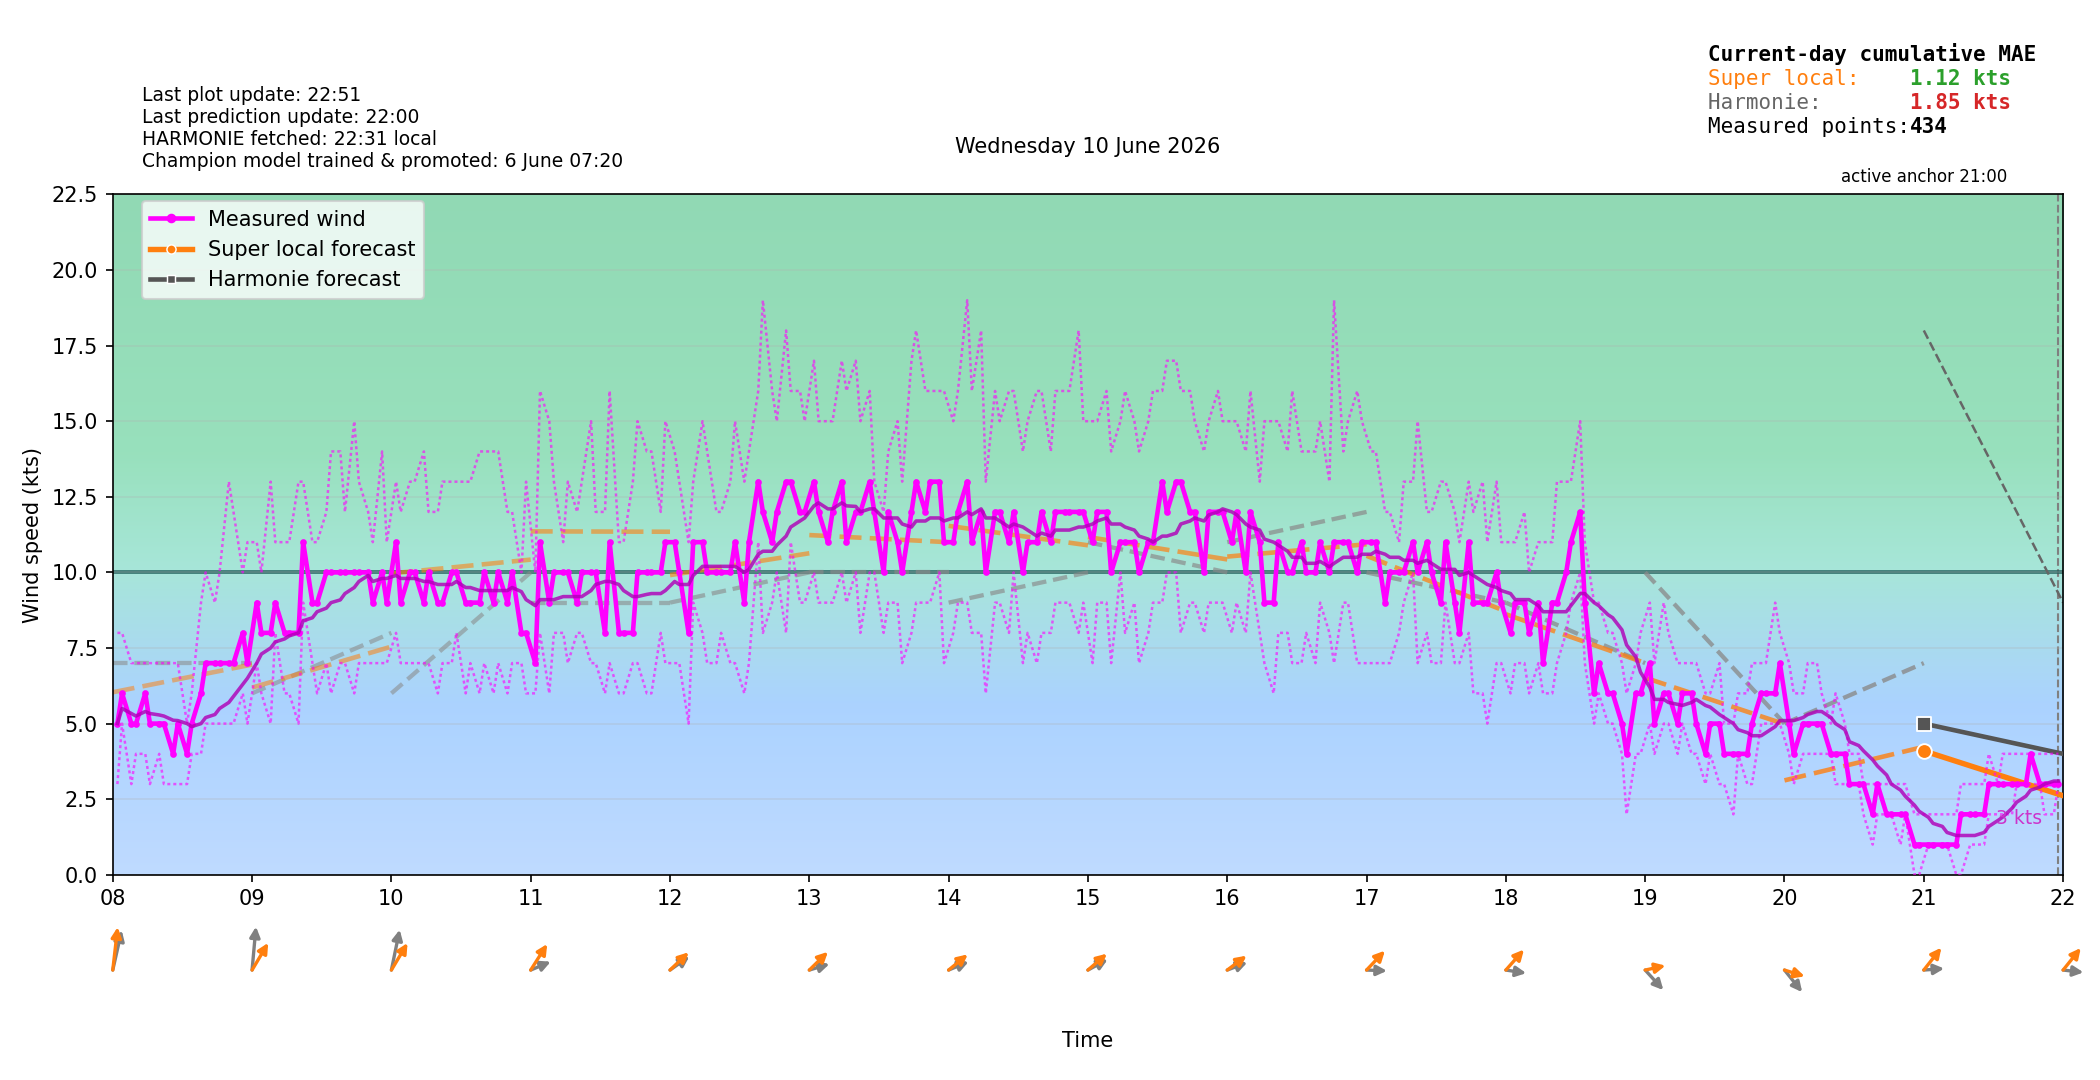

Source data for this figure (header and first rows):
time_local, is_forecast_grid, is_actual_observation, forecast_wind_speed, forecast_wind_min, forecast_wind_max, forecast_wind_dir_deg, lstm_pred_wind_speed_full, lstm_pred_wind_dir_deg_full, lstm_pred_wind_speed, lstm_pred_wind_dir_deg, actual_wind_speed, actual_wind_min, actual_wind_max, actual_wind_dir_deg, is_future, hour_local, minute_local
2026-06-10T00:00:00+0200, True, False, 11.0, 11.0, 19.0, 224.0, , 237.9, , , , , , , False, 00, 0
2026-06-10T00:02:47+0200, False, True, , , , , , , , , 5.0, 3.0, 7.0, 196.0, False, 00, 2
2026-06-10T00:05:47+0200, False, True, , , , , , , , , 7.0, 6.0, 8.0, 192.0, False, 00, 5
2026-06-10T00:06:00+0200, True, False, 10.8, 10.8, 18.7, 226.6, , 237.2, , , , , , , False, 00, 6
2026-06-10T00:08:47+0200, False, True, , , , , , , , , 7.0, 6.0, 10.0, 193.0, False, 00, 8
2026-06-10T00:11:47+0200, False, True, , , , , , , , , 9.0, 5.0, 13.0, 181.0, False, 00, 11
2026-06-10T00:12:00+0200, True, False, 10.6, 10.6, 18.4, 229.3, , 236.5, , , , , , , False, 00, 12
2026-06-10T00:14:47+0200, False, True, , , , , , , , , 11.0, 7.0, 16.0, 180.0, False, 00, 14
2026-06-10T00:17:46+0200, False, True, , , , , , , , , 13.0, 9.0, 17.0, 201.0, False, 00, 17
2026-06-10T00:18:00+0200, True, False, 10.4, 10.4, 18.1, 232, , 235.8, , , , , , , False, 00, 18
2026-06-10T00:20:46+0200, False, True, , , , , , , , , 12.0, 10.0, 15.0, 201.0, False, 00, 20
2026-06-10T00:23:47+0200, False, True, , , , , , , , , 12.0, 9.0, 15.0, 191.0, False, 00, 23
2026-06-10T00:24:00+0200, True, False, 10.2, 10.2, 17.8, 234.8, , 235.1, , , , , , , False, 00, 24
2026-06-10T00:26:47+0200, False, True, , , , , , , , , 11.0, 8.0, 15.0, 190.0, False, 00, 26
2026-06-10T00:29:47+0200, False, True, , , , , , , , , 11.0, 8.0, 14.0, 186.0, False, 00, 29
2026-06-10T00:30:00+0200, True, False, 10.0, 10.0, 17.5, 237.5, , 234.4, , , , , , , False, 00, 30
2026-06-10T00:32:47+0200, False, True, , , , , , , , , 11.0, 8.0, 15.0, 188.0, False, 00, 32
2026-06-10T00:35:47+0200, False, True, , , , , , , , , 9.0, 7.0, 11.0, 190.0, False, 00, 35
2026-06-10T00:36:00+0200, True, False, 9.8, 9.8, 17.2, 240.2, , 233.7, , , , , , , False, 00, 36
2026-06-10T00:38:47+0200, False, True, , , , , , , , , 11.0, 8.0, 14.0, 184.0, False, 00, 38
2026-06-10T00:41:47+0200, False, True, , , , , , , , , 8.0, 7.0, 11.0, 189.0, False, 00, 41
2026-06-10T00:42:00+0200, True, False, 9.6, 9.6, 16.9, 243, , 233, , , , , , , False, 00, 42
2026-06-10T00:44:47+0200, False, True, , , , , , , , , 9.0, 7.0, 12.0, 188.0, False, 00, 44
2026-06-10T00:47:47+0200, False, True, , , , , , , , , 9.0, 7.0, 11.0, 195.0, False, 00, 47
2026-06-10T00:48:00+0200, True, False, 9.4, 9.4, 16.6, 245.7, , 232.3, , , , , , , False, 00, 48
2026-06-10T00:50:47+0200, False, True, , , , , , , , , 10.0, 8.0, 12.0, 197.0, False, 00, 50
2026-06-10T00:53:47+0200, False, True, , , , , , , , , 11.0, 9.0, 13.0, 192.0, False, 00, 53
2026-06-10T00:54:00+0200, True, False, 9.2, 9.2, 16.3, 248.4, , 231.6, , , , , , , False, 00, 54
2026-06-10T00:56:48+0200, False, True, , , , , , , , , 9.0, 7.0, 11.0, 175.0, False, 00, 56
2026-06-10T00:59:47+0200, False, True, , , , , , , , , 10.0, 8.0, 12.0, 174.0, False, 00, 59
2026-06-10T01:00:00+0200, True, False, 9.0, 9.0, 16.0, 251.0, 7.937, 230.9, , , , , , , False, 01, 0
2026-06-10T01:02:47+0200, False, True, , , , , , , , , 9.0, 7.0, 13.0, 175.0, False, 01, 2
2026-06-10T01:05:47+0200, False, True, , , , , , , , , 11.0, 8.0, 13.0, 175.0, False, 01, 5
2026-06-10T01:06:00+0200, True, False, 8.8, 8.8, 15.7, 248.8, 7.813, 230.6, , , , , , , False, 01, 6
2026-06-10T01:08:47+0200, False, True, , , , , , , , , 10.0, 8.0, 14.0, 176.0, False, 01, 8
2026-06-10T01:11:47+0200, False, True, , , , , , , , , 12.0, 9.0, 15.0, 179.0, False, 01, 11
2026-06-10T01:12:00+0200, True, False, 8.6, 8.6, 15.4, 246.7, 7.689, 230.3, , , , , , , False, 01, 12
2026-06-10T01:14:47+0200, False, True, , , , , , , , , 10.0, 8.0, 14.0, 177.0, False, 01, 14
2026-06-10T01:17:47+0200, False, True, , , , , , , , , 9.0, 7.0, 12.0, 173.0, False, 01, 17
2026-06-10T01:18:00+0200, True, False, 8.4, 8.4, 15.1, 244.4, 7.565, 230, , , , , , , False, 01, 18
2026-06-10T01:20:47+0200, False, True, , , , , , , , , 9.0, 7.0, 13.0, 168.0, False, 01, 20
2026-06-10T01:23:47+0200, False, True, , , , , , , , , 7.0, 5.0, 12.0, 176.0, False, 01, 23
2026-06-10T01:24:00+0200, True, False, 8.2, 8.2, 14.8, 242.2, 7.441, 229.6, , , , , , , False, 01, 24
2026-06-10T01:26:48+0200, False, True, , , , , , , , , 8.0, 6.0, 9.0, 171.0, False, 01, 26
2026-06-10T01:29:47+0200, False, True, , , , , , , , , 9.0, 6.0, 12.0, 167.0, False, 01, 29
2026-06-10T01:30:00+0200, True, False, 8.0, 8.0, 14.5, 240.0, 7.317, 229.3, , , , , , , False, 01, 30
2026-06-10T01:32:48+0200, False, True, , , , , , , , , 8.0, 6.0, 11.0, 162.0, False, 01, 32
2026-06-10T01:35:47+0200, False, True, , , , , , , , , 8.0, 6.0, 10.0, 159.0, False, 01, 35
2026-06-10T01:36:00+0200, True, False, 7.8, 7.8, 14.2, 237.8, 7.193, 229, , , , , , , False, 01, 36
2026-06-10T01:38:48+0200, False, True, , , , , , , , , 7.0, 4.0, 10.0, 153.0, False, 01, 38
2026-06-10T01:41:47+0200, False, True, , , , , , , , , 6.0, 4.0, 10.0, 154.0, False, 01, 41
2026-06-10T01:42:00+0200, True, False, 7.6, 7.6, 13.9, 235.6, 7.069, 228.7, , , , , , , False, 01, 42
2026-06-10T01:44:47+0200, False, True, , , , , , , , , 6.0, 5.0, 8.0, 142.0, False, 01, 44
2026-06-10T01:47:47+0200, False, True, , , , , , , , , 7.0, 5.0, 9.0, 155.0, False, 01, 47
2026-06-10T01:48:00+0200, True, False, 7.4, 7.4, 13.6, 233.3, 6.945, 228.4, , , , , , , False, 01, 48
2026-06-10T01:50:48+0200, False, True, , , , , , , , , 7.0, 6.0, 10.0, 164.0, False, 01, 50
2026-06-10T01:53:47+0200, False, True, , , , , , , , , 8.0, 6.0, 11.0, 160.0, False, 01, 53
2026-06-10T01:54:00+0200, True, False, 7.2, 7.2, 13.3, 231.2, 6.821, 228, , , , , , , False, 01, 54
2026-06-10T01:56:48+0200, False, True, , , , , , , , , 7.0, 5.0, 9.0, 155.0, False, 01, 56
2026-06-10T01:59:47+0200, False, True, , , , , , , , , 7.0, 5.0, 9.0, 152.0, False, 01, 59
... 634 more rows
